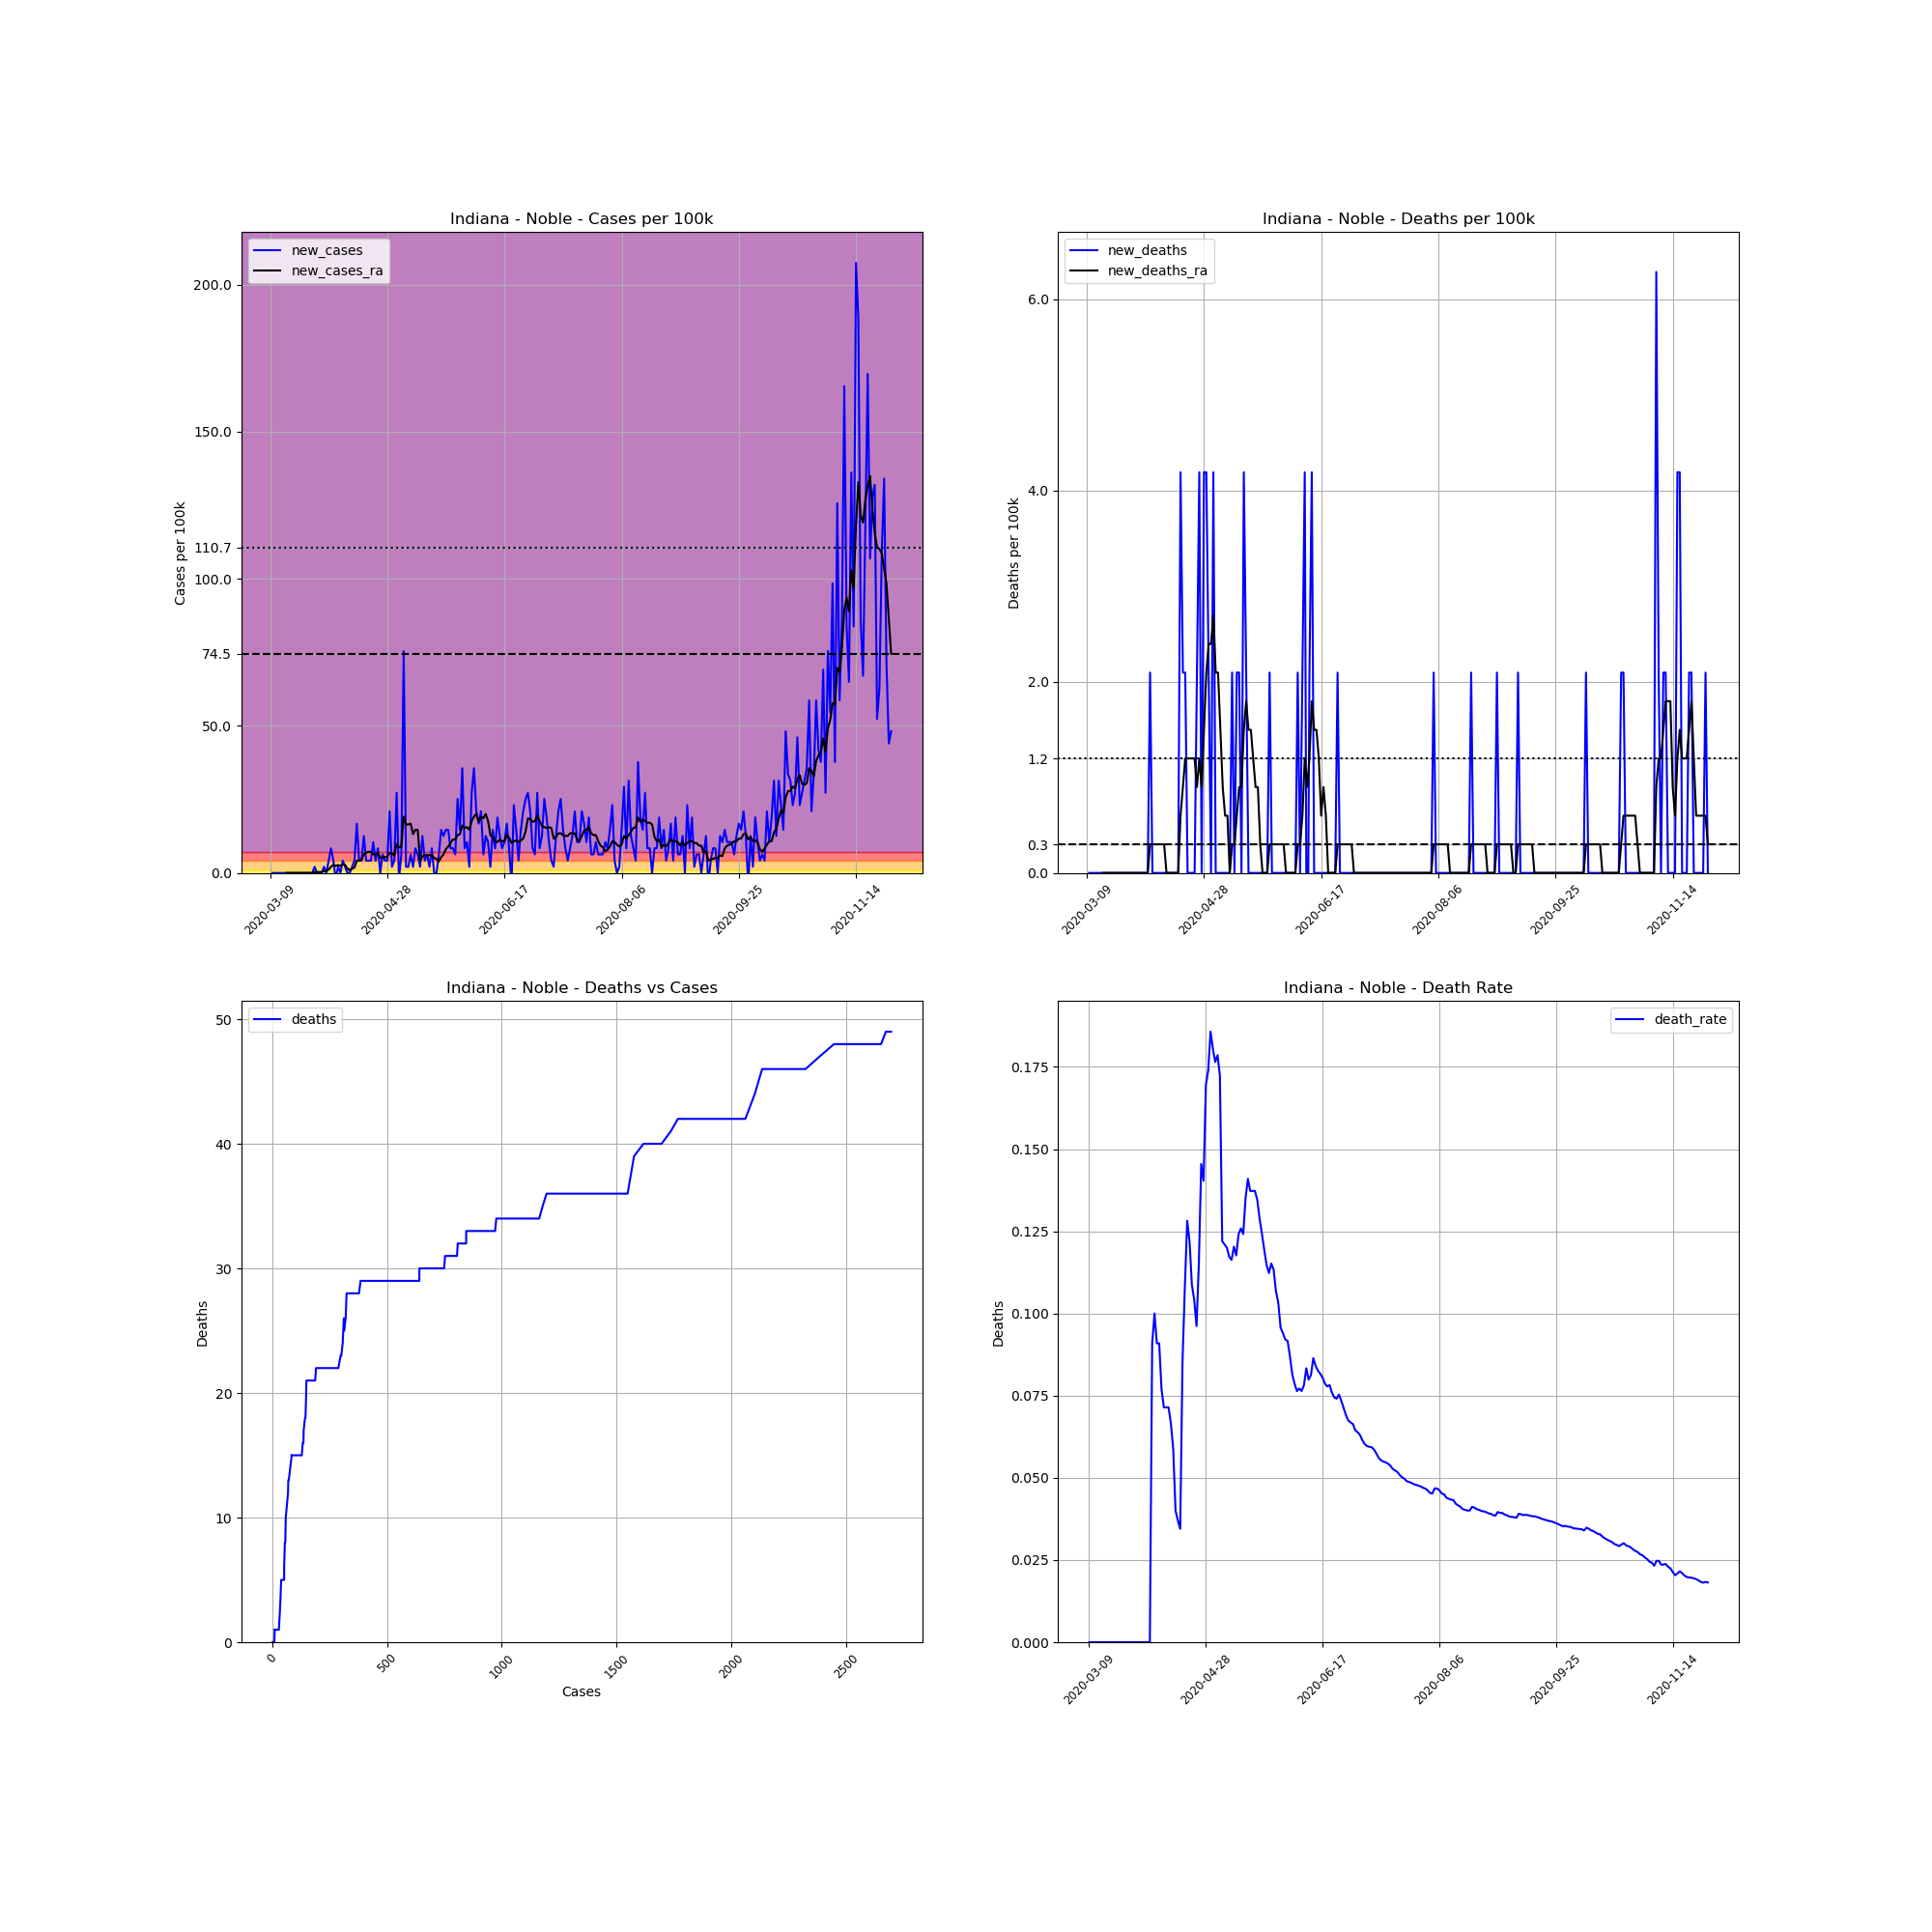

Values plotted in this chart, from the file beside it:
, date, county, state, fips, cases, deaths, COUNTY, STNAME, CTYNAME, POPESTIMATE2019, cases_per_100k, deaths_per_100k, death_rate, new_cases, new_deaths, new_cases_ra, new_deaths_ra
32235, 2020-03-09, Noble, Indiana, 18113, 1, 0.0, 113, Indiana, Noble, 47744, 2.095, 0.0, 0.0, , , , 
32236, 2020-03-10, Noble, Indiana, 18113, 1, 0.0, 113, Indiana, Noble, 47744, 2.095, 0.0, 0.0, 0.0, 0.0, , 
32237, 2020-03-11, Noble, Indiana, 18113, 1, 0.0, 113, Indiana, Noble, 47744, 2.095, 0.0, 0.0, 0.0, 0.0, , 
32238, 2020-03-12, Noble, Indiana, 18113, 1, 0.0, 113, Indiana, Noble, 47744, 2.095, 0.0, 0.0, 0.0, 0.0, , 
32239, 2020-03-13, Noble, Indiana, 18113, 1, 0.0, 113, Indiana, Noble, 47744, 2.095, 0.0, 0.0, 0.0, 0.0, , 
32240, 2020-03-14, Noble, Indiana, 18113, 1, 0.0, 113, Indiana, Noble, 47744, 2.095, 0.0, 0.0, 0.0, 0.0, , 
32241, 2020-03-15, Noble, Indiana, 18113, 1, 0.0, 113, Indiana, Noble, 47744, 2.095, 0.0, 0.0, 0.0, 0.0, , 
32242, 2020-03-16, Noble, Indiana, 18113, 1, 0.0, 113, Indiana, Noble, 47744, 2.095, 0.0, 0.0, 0.0, 0.0, 0.0, 0.0
32243, 2020-03-17, Noble, Indiana, 18113, 1, 0.0, 113, Indiana, Noble, 47744, 2.095, 0.0, 0.0, 0.0, 0.0, 0.0, 0.0
32244, 2020-03-18, Noble, Indiana, 18113, 1, 0.0, 113, Indiana, Noble, 47744, 2.095, 0.0, 0.0, 0.0, 0.0, 0.0, 0.0
32245, 2020-03-19, Noble, Indiana, 18113, 1, 0.0, 113, Indiana, Noble, 47744, 2.095, 0.0, 0.0, 0.0, 0.0, 0.0, 0.0
32246, 2020-03-20, Noble, Indiana, 18113, 1, 0.0, 113, Indiana, Noble, 47744, 2.095, 0.0, 0.0, 0.0, 0.0, 0.0, 0.0
32247, 2020-03-21, Noble, Indiana, 18113, 1, 0.0, 113, Indiana, Noble, 47744, 2.095, 0.0, 0.0, 0.0, 0.0, 0.0, 0.0
32248, 2020-03-22, Noble, Indiana, 18113, 1, 0.0, 113, Indiana, Noble, 47744, 2.095, 0.0, 0.0, 0.0, 0.0, 0.0, 0.0
32249, 2020-03-23, Noble, Indiana, 18113, 1, 0.0, 113, Indiana, Noble, 47744, 2.095, 0.0, 0.0, 0.0, 0.0, 0.0, 0.0
32250, 2020-03-24, Noble, Indiana, 18113, 1, 0.0, 113, Indiana, Noble, 47744, 2.095, 0.0, 0.0, 0.0, 0.0, 0.0, 0.0
32251, 2020-03-25, Noble, Indiana, 18113, 1, 0.0, 113, Indiana, Noble, 47744, 2.095, 0.0, 0.0, 0.0, 0.0, 0.0, 0.0
32252, 2020-03-26, Noble, Indiana, 18113, 1, 0.0, 113, Indiana, Noble, 47744, 2.095, 0.0, 0.0, 0.0, 0.0, 0.0, 0.0
32253, 2020-03-27, Noble, Indiana, 18113, 1, 0.0, 113, Indiana, Noble, 47744, 2.095, 0.0, 0.0, 0.0, 0.0, 0.0, 0.0
32254, 2020-03-28, Noble, Indiana, 18113, 2, 0.0, 113, Indiana, Noble, 47744, 4.189, 0.0, 0.0, 2.095, 0.0, 0.2992, 0.0
32255, 2020-03-29, Noble, Indiana, 18113, 2, 0.0, 113, Indiana, Noble, 47744, 4.189, 0.0, 0.0, 0.0, 0.0, 0.2992, 0.0
32256, 2020-03-30, Noble, Indiana, 18113, 2, 0.0, 113, Indiana, Noble, 47744, 4.189, 0.0, 0.0, 0.0, 0.0, 0.2992, 0.0
32257, 2020-03-31, Noble, Indiana, 18113, 2, 0.0, 113, Indiana, Noble, 47744, 4.189, 0.0, 0.0, 0.0, 0.0, 0.2992, 0.0
32258, 2020-04-01, Noble, Indiana, 18113, 3, 0.0, 113, Indiana, Noble, 47744, 6.284, 0.0, 0.0, 2.095, 0.0, 0.5984, 0.0
32259, 2020-04-02, Noble, Indiana, 18113, 3, 0.0, 113, Indiana, Noble, 47744, 6.284, 0.0, 0.0, 0.0, 0.0, 0.5984, 0.0
32260, 2020-04-03, Noble, Indiana, 18113, 5, 0.0, 113, Indiana, Noble, 47744, 10.47, 0.0, 0.0, 4.189, 0.0, 1.197, 0.0
32261, 2020-04-04, Noble, Indiana, 18113, 9, 0.0, 113, Indiana, Noble, 47744, 18.85, 0.0, 0.0, 8.378, 0.0, 2.095, 0.0
32262, 2020-04-05, Noble, Indiana, 18113, 11, 1.0, 113, Indiana, Noble, 47744, 23.04, 2.095, 0.09091, 4.189, 2.095, 2.693, 0.2992
32263, 2020-04-06, Noble, Indiana, 18113, 10, 1.0, 113, Indiana, Noble, 47744, 20.95, 2.095, 0.1, -2.095, 0.0, 2.394, 0.2992
32264, 2020-04-07, Noble, Indiana, 18113, 11, 1.0, 113, Indiana, Noble, 47744, 23.04, 2.095, 0.09091, 2.095, 0.0, 2.693, 0.2992
32265, 2020-04-08, Noble, Indiana, 18113, 11, 1.0, 113, Indiana, Noble, 47744, 23.04, 2.095, 0.09091, 0.0, 0.0, 2.394, 0.2992
32266, 2020-04-09, Noble, Indiana, 18113, 13, 1.0, 113, Indiana, Noble, 47744, 27.23, 2.095, 0.07692, 4.189, 0.0, 2.992, 0.2992
32267, 2020-04-10, Noble, Indiana, 18113, 14, 1.0, 113, Indiana, Noble, 47744, 29.32, 2.095, 0.07143, 2.095, 0.0, 2.693, 0.2992
32268, 2020-04-11, Noble, Indiana, 18113, 14, 1.0, 113, Indiana, Noble, 47744, 29.32, 2.095, 0.07143, 0.0, 0.0, 1.496, 0.2992
32269, 2020-04-12, Noble, Indiana, 18113, 14, 1.0, 113, Indiana, Noble, 47744, 29.32, 2.095, 0.07143, 0.0, 0.0, 0.8976, 0.0
32270, 2020-04-13, Noble, Indiana, 18113, 15, 1.0, 113, Indiana, Noble, 47744, 31.42, 2.095, 0.06667, 2.095, 0.0, 1.496, 0.0
32271, 2020-04-14, Noble, Indiana, 18113, 17, 1.0, 113, Indiana, Noble, 47744, 35.61, 2.095, 0.05882, 4.189, 0.0, 1.795, 0.0
32272, 2020-04-15, Noble, Indiana, 18113, 25, 1.0, 113, Indiana, Noble, 47744, 52.36, 2.095, 0.04, 16.76, 0.0, 4.189, 0.0
32273, 2020-04-16, Noble, Indiana, 18113, 27, 1.0, 113, Indiana, Noble, 47744, 56.55, 2.095, 0.03704, 4.189, 0.0, 4.189, 0.0
32274, 2020-04-17, Noble, Indiana, 18113, 29, 1.0, 113, Indiana, Noble, 47744, 60.74, 2.095, 0.03448, 4.189, 0.0, 4.488, 0.0
32275, 2020-04-18, Noble, Indiana, 18113, 35, 3.0, 113, Indiana, Noble, 47744, 73.31, 6.284, 0.08571, 12.57, 4.189, 6.284, 0.5984
32276, 2020-04-19, Noble, Indiana, 18113, 37, 4.0, 113, Indiana, Noble, 47744, 77.5, 8.378, 0.1081, 4.189, 2.095, 6.882, 0.8976
32277, 2020-04-20, Noble, Indiana, 18113, 39, 5.0, 113, Indiana, Noble, 47744, 81.69, 10.47, 0.1282, 4.189, 2.095, 7.181, 1.197
32278, 2020-04-21, Noble, Indiana, 18113, 41, 5.0, 113, Indiana, Noble, 47744, 85.87, 10.47, 0.122, 4.189, 0.0, 7.181, 1.197
32279, 2020-04-22, Noble, Indiana, 18113, 46, 5.0, 113, Indiana, Noble, 47744, 96.35, 10.47, 0.1087, 10.47, 0.0, 6.284, 1.197
32280, 2020-04-23, Noble, Indiana, 18113, 48, 5.0, 113, Indiana, Noble, 47744, 100.5, 10.47, 0.1042, 4.189, 0.0, 6.284, 1.197
32281, 2020-04-24, Noble, Indiana, 18113, 52, 5.0, 113, Indiana, Noble, 47744, 108.9, 10.47, 0.09615, 8.378, 0.0, 6.882, 1.197
32282, 2020-04-25, Noble, Indiana, 18113, 52, 6.0, 113, Indiana, Noble, 47744, 108.9, 12.57, 0.1154, 0.0, 2.095, 5.087, 0.8976
32283, 2020-04-26, Noble, Indiana, 18113, 55, 8.0, 113, Indiana, Noble, 47744, 115.2, 16.76, 0.1455, 6.284, 4.189, 5.386, 1.197
32284, 2020-04-27, Noble, Indiana, 18113, 57, 8.0, 113, Indiana, Noble, 47744, 119.4, 16.76, 0.1404, 4.189, 0.0, 5.386, 0.8976
32285, 2020-04-28, Noble, Indiana, 18113, 59, 10.0, 113, Indiana, Noble, 47744, 123.6, 20.95, 0.1695, 4.189, 4.189, 5.386, 1.496
32286, 2020-04-29, Noble, Indiana, 18113, 69, 12.0, 113, Indiana, Noble, 47744, 144.5, 25.13, 0.1739, 20.95, 4.189, 6.882, 2.095
32287, 2020-04-30, Noble, Indiana, 18113, 70, 13.0, 113, Indiana, Noble, 47744, 146.6, 27.23, 0.1857, 2.095, 2.095, 6.583, 2.394
32288, 2020-05-01, Noble, Indiana, 18113, 72, 13.0, 113, Indiana, Noble, 47744, 150.8, 27.23, 0.1806, 4.189, 0.0, 5.984, 2.394
32289, 2020-05-02, Noble, Indiana, 18113, 85, 15.0, 113, Indiana, Noble, 47744, 178, 31.42, 0.1765, 27.23, 4.189, 9.874, 2.693
32290, 2020-05-03, Noble, Indiana, 18113, 84, 15.0, 113, Indiana, Noble, 47744, 175.9, 31.42, 0.1786, -2.095, 0.0, 8.677, 2.095
32291, 2020-05-04, Noble, Indiana, 18113, 87, 15.0, 113, Indiana, Noble, 47744, 182.2, 31.42, 0.1724, 6.284, 0.0, 8.976, 2.095
32292, 2020-05-05, Noble, Indiana, 18113, 123, 15.0, 113, Indiana, Noble, 47744, 257.6, 31.42, 0.122, 75.4, 0.0, 19.15, 1.496
32293, 2020-05-06, Noble, Indiana, 18113, 124, 15.0, 113, Indiana, Noble, 47744, 259.7, 31.42, 0.121, 2.095, 0.0, 16.46, 0.8976
32294, 2020-05-07, Noble, Indiana, 18113, 125, 15.0, 113, Indiana, Noble, 47744, 261.8, 31.42, 0.12, 2.095, 0.0, 16.46, 0.5984
... 206 more rows
